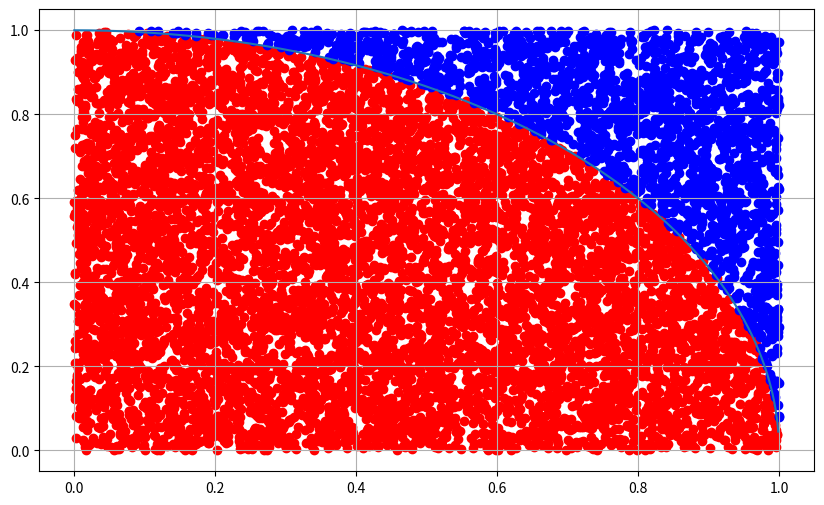

The script that saved this image:
import numpy as np
import numpy.random as random
import scipy as sp
import pandas as pd
from pandas import Series, DataFrame

import scipy.linalg as linalg
from scipy.optimize import minimize_scalar
import matplotlib.pyplot as plt
import matplotlib as mpl
import seaborn as sns
from scipy.optimize import newton
import math

#*************************************************************************************#
#総合1 0~1の値を取る乱数を２組作成．                                                  #
#*************************************************************************************#
random_dataX = np.random.uniform(0.0, 1.0, 10000)
random_dataY = np.random.uniform(0.0, 1.0, 10000)

#*************************************************************************************#
#総合2 (0,0)中心の半径１の円と１の辺を考える．縁の内部に入るのは？                    #
#*************************************************************************************#
inside_circle_x = []
inside_circle_y = []

outside_circle_x = []
outside_circle_y = []

inside_count = 0
for count in range(0, 10000):
    distance = math.hypot(random_dataX[count], random_dataY[count])
    if distance < 1:
        inside_circle_x.append(random_dataX[count])
        inside_circle_y.append(random_dataY[count])
        inside_count = inside_count + 1
    else:
        outside_circle_x.append(random_dataX[count])
        outside_circle_y.append(random_dataY[count])
print(inside_count)

plt.figure(figsize=(10, 6))
circle_x = np.arange(0.0, 1.0, 0.001)
circle_y = np.sqrt(1 - circle_x * circle_x)

plt.plot(circle_x, circle_y)

plt.scatter(inside_circle_x, inside_circle_y, color="r")
plt.scatter(outside_circle_x, outside_circle_y, color="b")

plt.grid(True)

plt.show()

